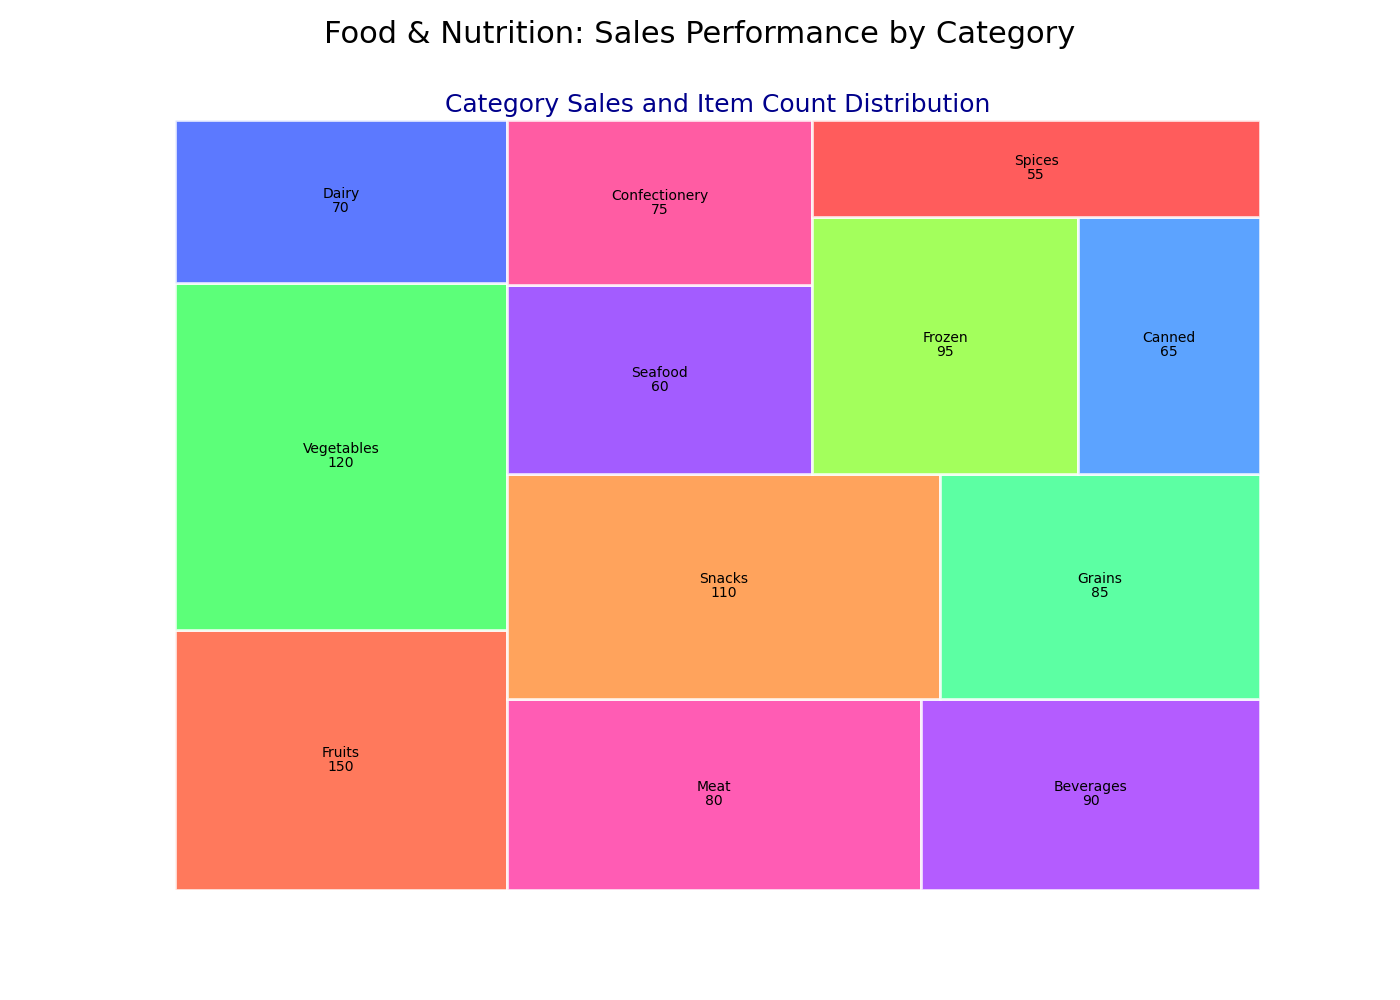

The data file committed next to this chart (first rows):
Category, Value, Count
Fruits, 24000, 150
Vegetables, 32000, 120
Dairy, 15000, 70
Meat, 22000, 80
Beverages, 18000, 90
Snacks, 27000, 110
Grains, 20000, 85
Seafood, 16000, 60
Confectionery, 14000, 75
Frozen, 19000, 95
Canned, 13000, 65
Spices, 12000, 55
